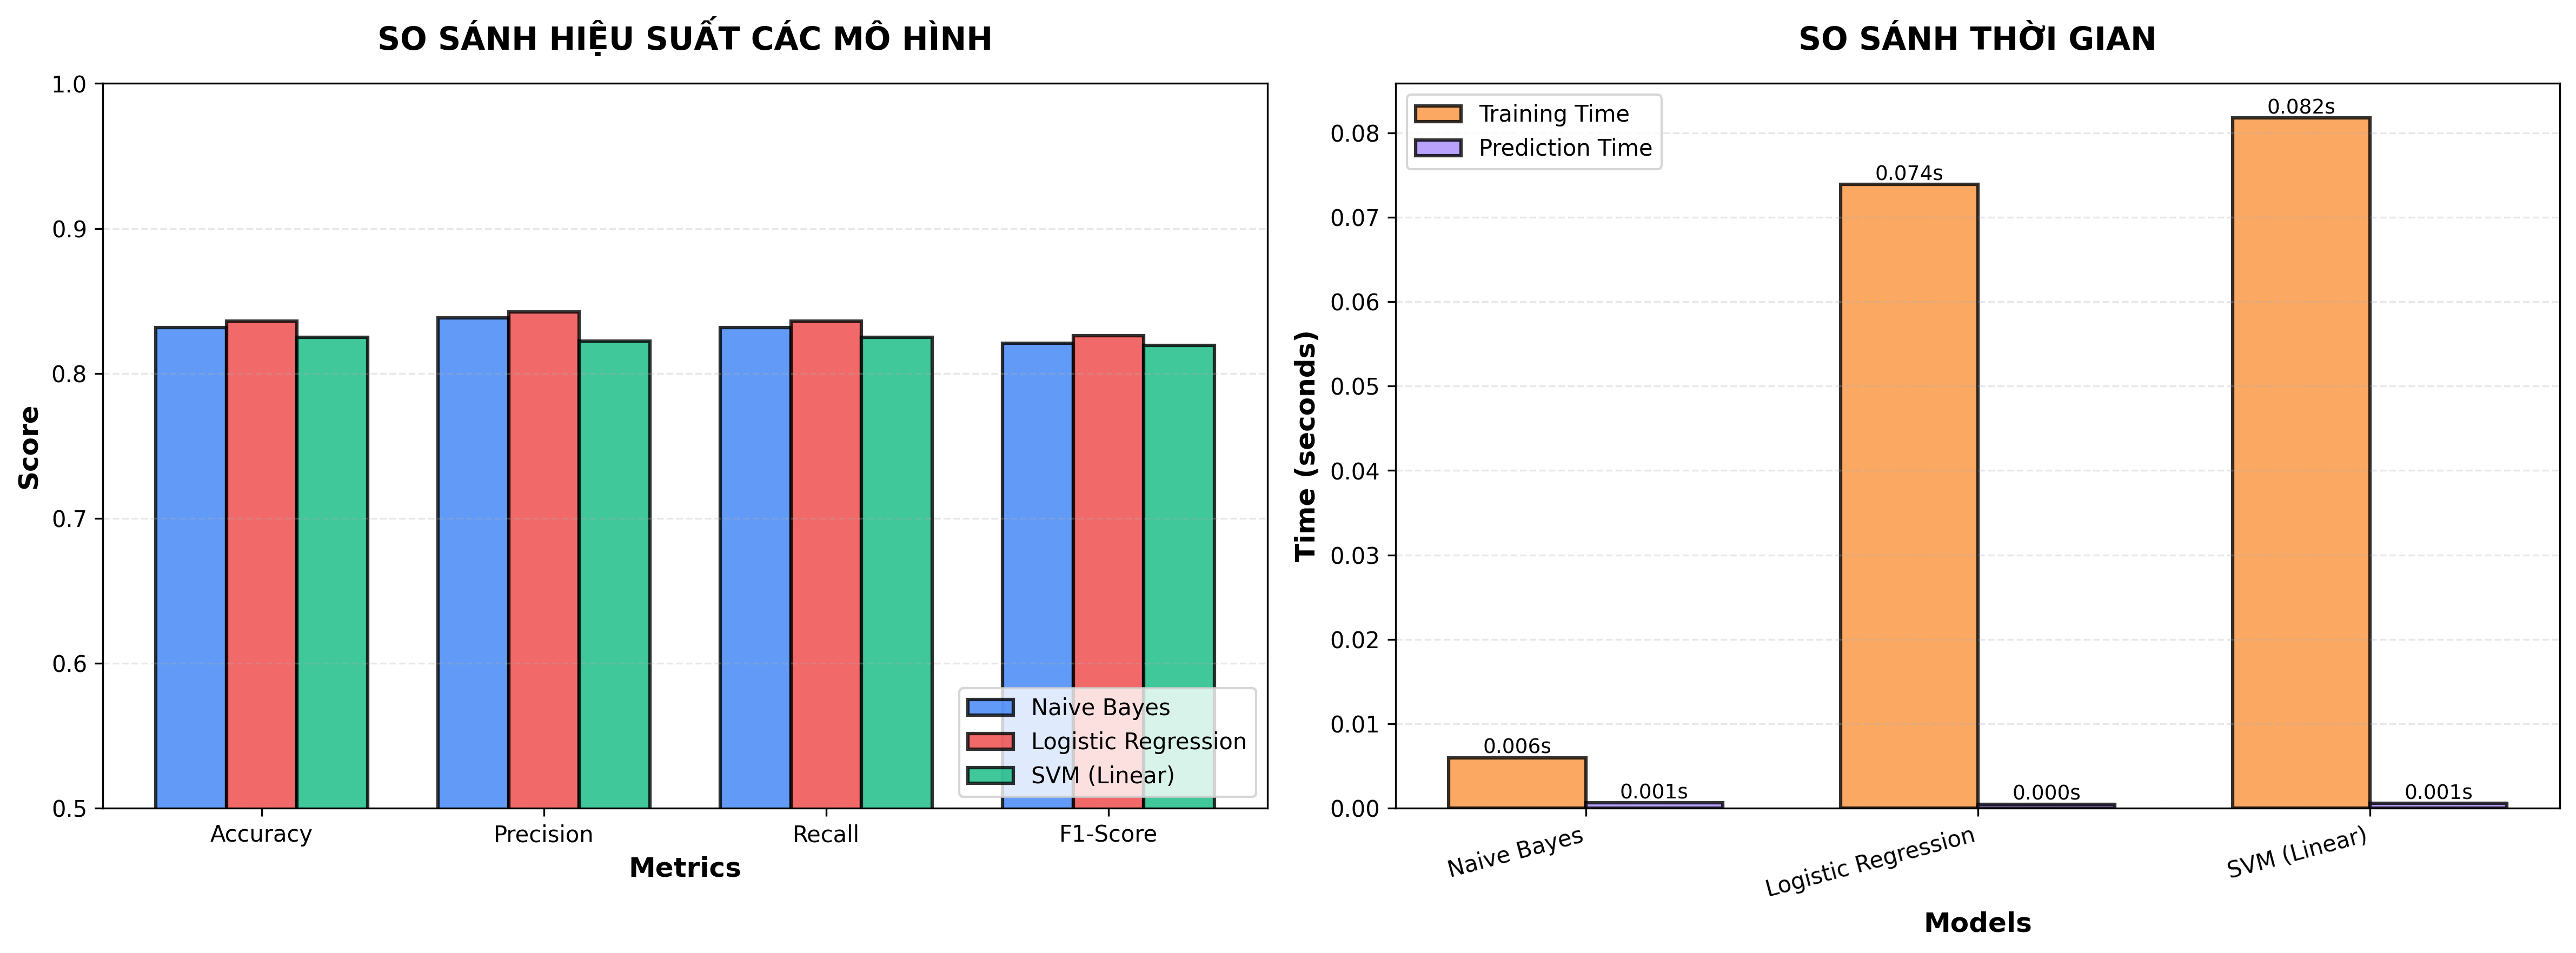

Data behind this chart, as committed beside it:
, Accuracy, Precision, Recall, F1-Score, Training Time, Prediction Time
Naive Bayes, 0.8317, 0.8383, 0.8317, 0.8207, 0.006, 0.0006
Logistic Regression, 0.8363, 0.8423, 0.8363, 0.8261, 0.0739, 0.0005
SVM (Linear), 0.8249, 0.8222, 0.8249, 0.8192, 0.0818, 0.0006
